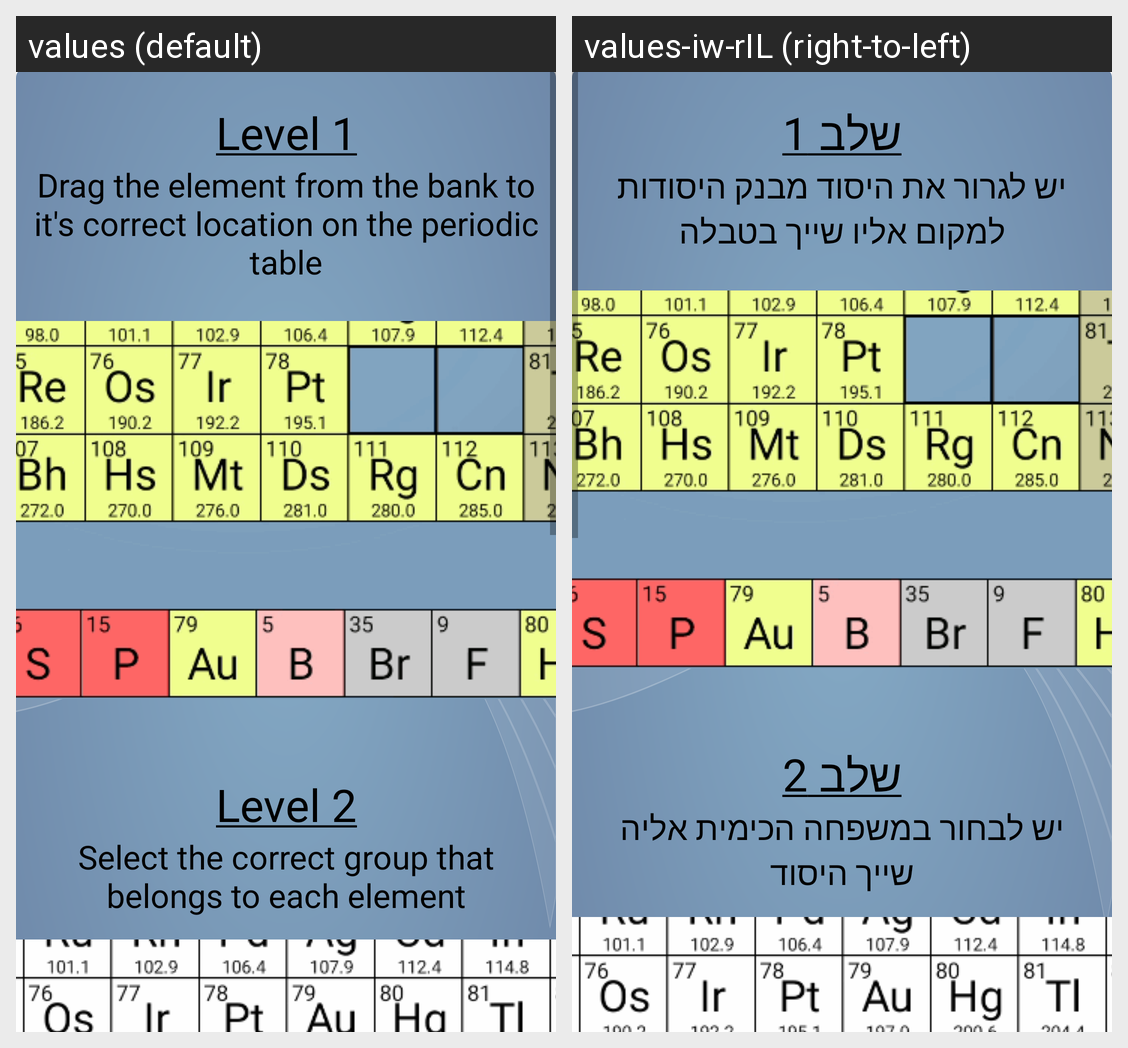

Strings drawn on this Android screen and how each of the app's shown locales translates them:
Android screen res/layout/instructions_fragment.xml rendered under 2 locales, left to right: values (default), values-iw-rIL (right-to-left). Device: Nexus 5 (rendered at 1080×1920; each locale shown at half size, 540×960, under a caption strip naming it); theme Theme.FinalApplicationProject.
Strings drawn on this screen, with the default value and each locale's value (text and hints the layout hard-codes, and strings that could not be matched under every locale, appear in the picture but are not listed):

level_1_title_text
  values: Level 1
  values-iw-rIL: שלב 1

level_1_instructions_text
  values: Drag the element from the bank to it's correct location on the periodic table
  values-iw-rIL: יש לגרור את היסוד מבנק היסודות למקום אליו שייך בטבלה

level_2_title_text
  values: Level 2
  values-iw-rIL: שלב 2

level_2_instructions_text
  values: Select the correct group that belongs to each element
  values-iw-rIL: יש לבחור במשפחה הכימית אליה שייך היסוד
